Run: headless pygame with SDL's dummy video driver; simulated clock (each Clock.tick advances the game by its frame time, no real sleeping); random seed 0; keys injected as events and as key.get_pressed() state; no mouse input.
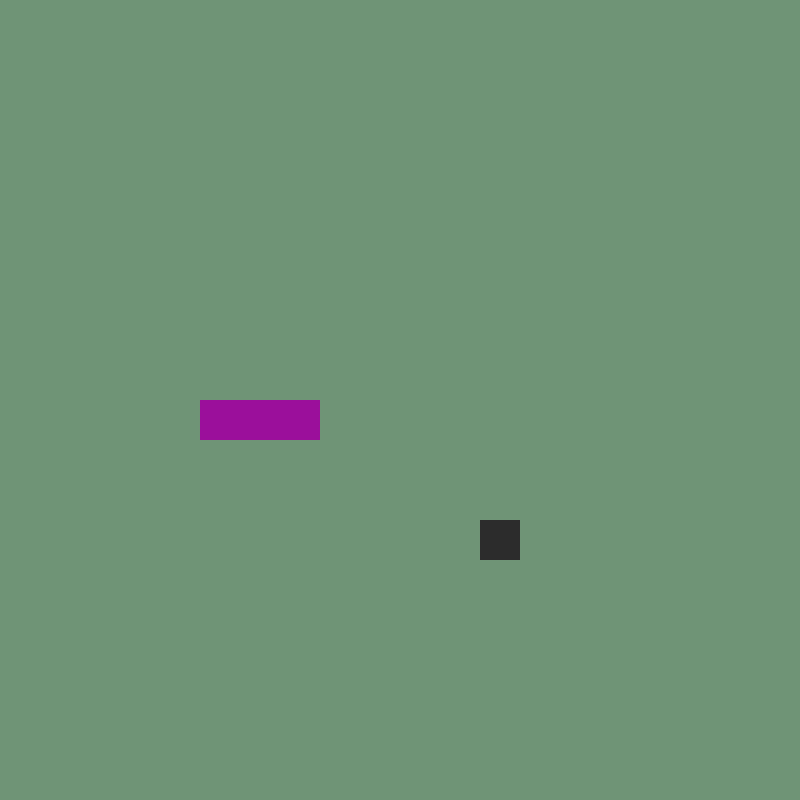
Frame 1 of 4 · flips 1–60 · no input
Frame 2 of 4 · flips 61–180 · tapped SPACE, RETURN · held RIGHT (→), D · screen unchanged from frame 1, image omitted
Frame 3 of 4 · flips 181–300 · held DOWN (↓), S · screen unchanged from frame 2, image omitted
Frame 4 of 4 · flips 301–420 · held LEFT (←), A, UP (↑), W · screen unchanged from frame 3, image omitted

The pygame program that drew these frames:

import pygame,sys,random
from pygame.math import Vector2

# TODO - transform the turtle snake logic to pygame snake logic

class Snake():
    def __init__(self):
        self.body = [Vector2(5,10),Vector2(6,10),Vector2(7,10)]
        self.direction = Vector2(1,0)

    def draw_snake(self):
        for block in self.body:
            x_pos = block.x*cell_size
            y_pos = block.y*cell_size
            body_rect = pygame.Rect(x_pos,y_pos,cell_size,cell_size)
            pygame.draw.rect(screen,(155,15,155),body_rect)

    def move_snake(self):
        body_copy = self.body[:-1]#slicing
        body_copy.insert(0,body_copy[1]+ self.direction)
        self.body = body_copy
class Food():
    def __init__(self):
        self.x = random.randint(0,cell_number-1)
        self.y = random.randint(0,cell_number-1)
        self.pos = Vector2(self.x,self.y)
    def draw_fruit(self):
        fruit_rect = pygame.Rect(self.pos.x*cell_size,self.pos.y *cell_size,cell_size,cell_size)#add int() if there is an errror here
        pygame.draw.rect(screen,(44,44,44),fruit_rect)
# clock limits how fast our loop runs
# Going over the pygame documentation

pygame.init()
cell_size = 40
cell_number = 20
screen = pygame.display.set_mode((cell_size*cell_number, cell_size*cell_number))
clock = pygame.time.Clock()

fruit = Food()
snake = Snake()
SCREEN_UPDATE = pygame.USEREVENT
pygame.time.set_timer(SCREEN_UPDATE,150)

running = True
while running:
    for event in pygame.event.get():
        if event.type == pygame.QUIT:
            running=False
        if event.type == SCREEN_UPDATE:
            snake.move_snake()

    screen.fill((111, 148, 118))

    fruit.draw_fruit()
    snake.draw_snake()
    pygame.display.update()
# max 60 fps
    clock.tick(60)

pygame.quit()
sys.exit()
